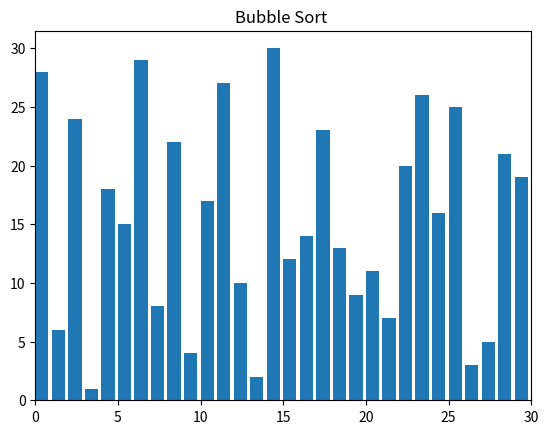

Source code (Python):
import random
from matplotlib import pyplot as plt, animation

def swap(A, i, j):
    A[i], A[j] = A[j], A[i]


# algorithms
def bubblesort(A):
    swapped = True

    for i in range(len(A) - 1):
        if not swapped:
            return
        swapped = False

        for j in range(len(A) - 1 - i):
            if A[j] > A[j + 1]:
                swap(A, j, j + 1)
                swapped = True
            yield A


def visualize():
    N = 30
    A = list(range(1, N + 1))
    random.shuffle(A)
    generator = bubblesort(A)

    # creates a figure and subsequent subplots
    fig, ax = plt.subplots()
    ax.set_title("Bubble Sort ")
    bar_sub = ax.bar(range(len(A)), A, align="edge")

    # sets the maximum limit for the x-axis
    ax.set_xlim(0, N)
    text = ax.text(0.02, 0.95, "", transform=ax.transAxes)
    iteration = [0]

    # updating each value in animation 
    def update(A, rects, iteration):
        for rect, val in zip(rects, A):
            rect.set_height(val)
        iteration[0] += 1
        text.set_text(f"# of operations: {iteration[0]}")

    # creating animation object for rendering the iteration
    anim = animation.FuncAnimation(
        fig,
        func=update,
        fargs=(bar_sub, iteration),
        frames=generator,
        repeat=True,
        blit=False,
        interval=15,
        save_count=90000,
    )

    # for showing the animation on screen
    plt.show()
    plt.close()


if __name__ == "__main__":
    visualize()
